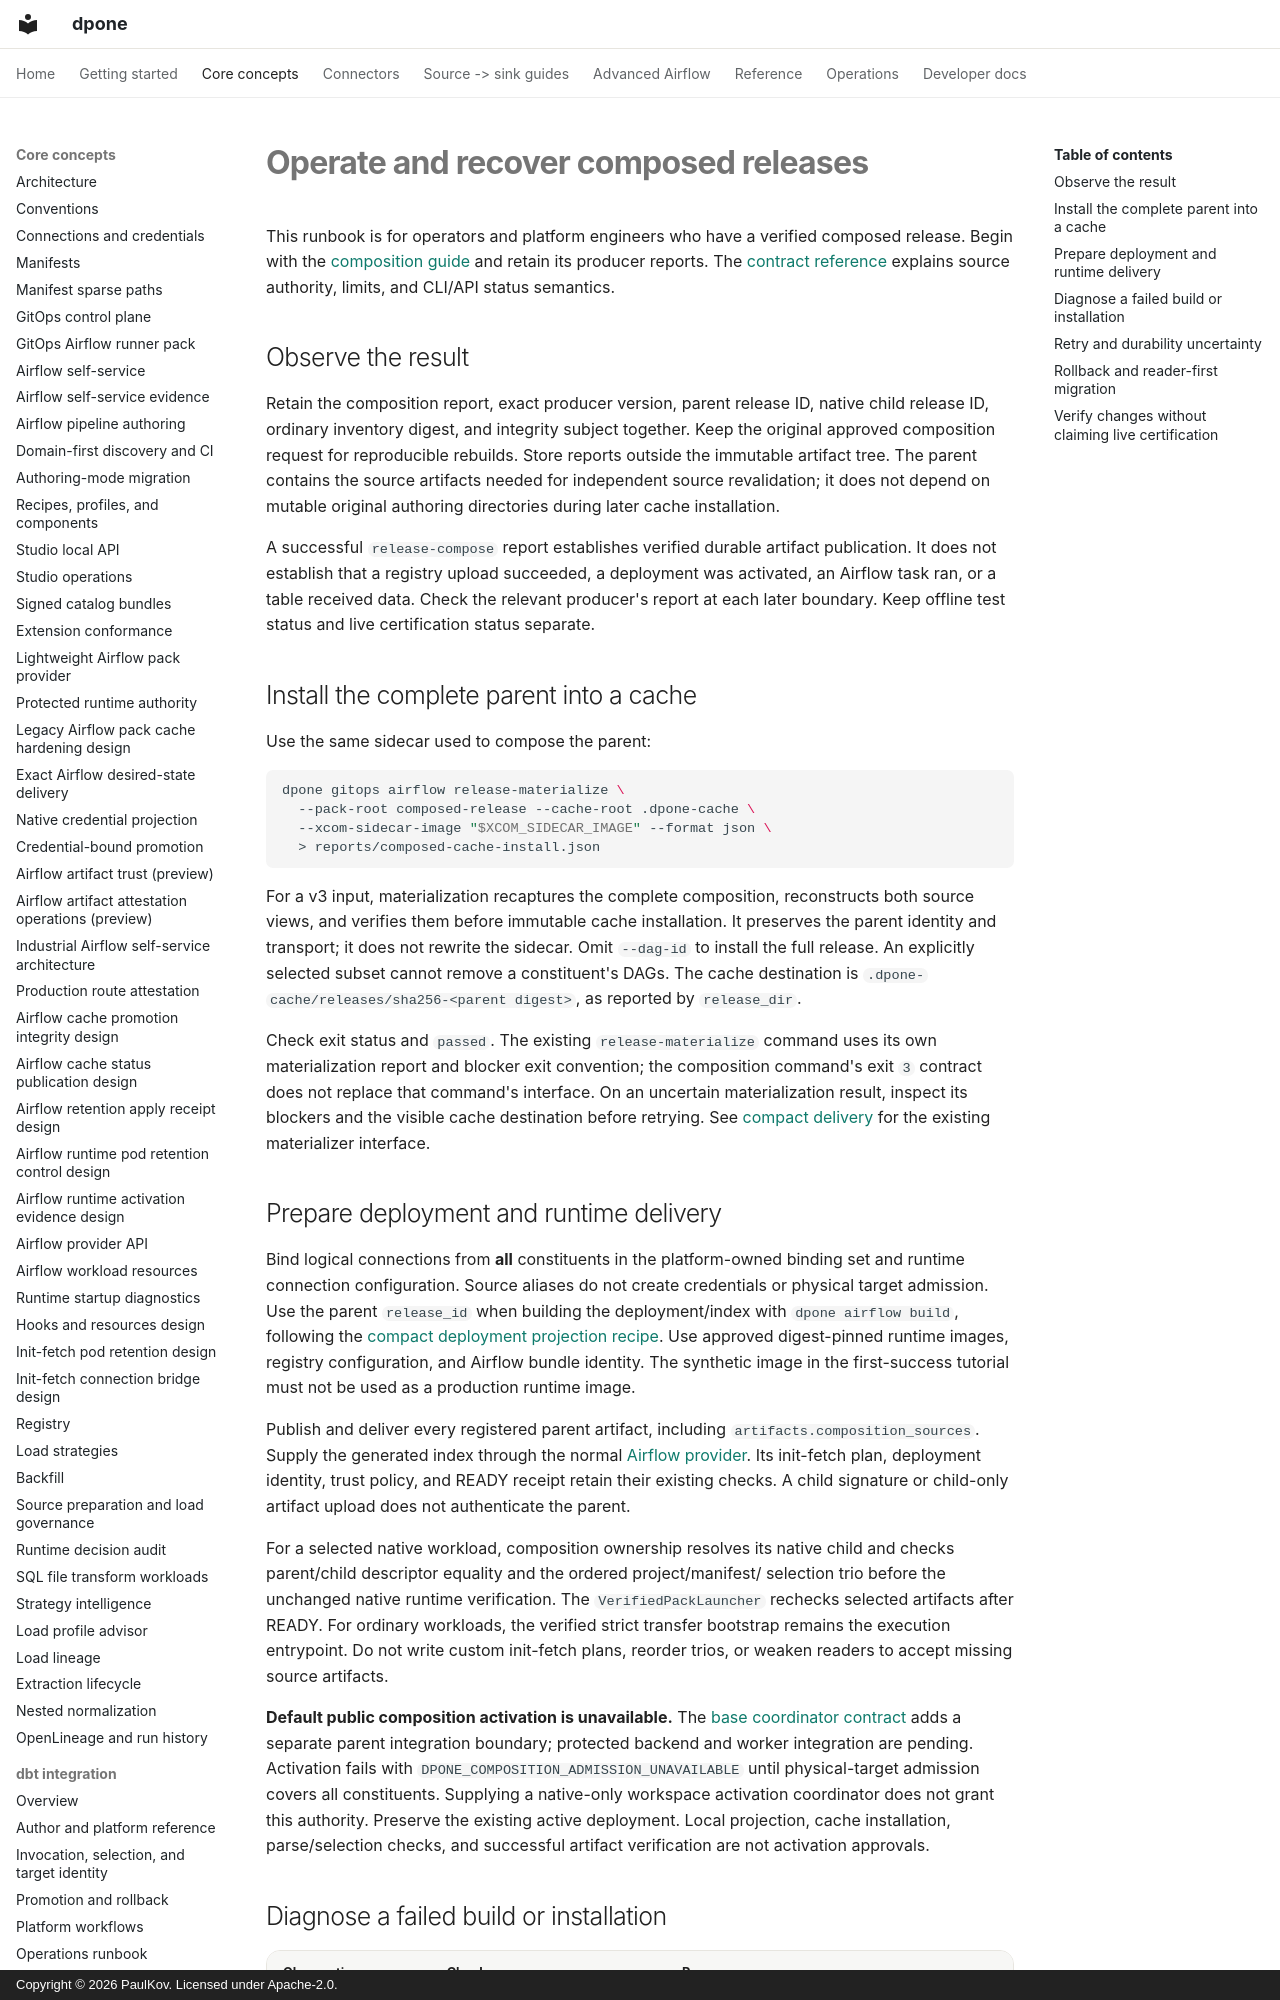

repository: PaulKov/dpone · page: release-composition-operations/index.html · generator: mkdocs · copyright: Copyright © 2026 PaulKov. Licensed under Apache-2.0.

# Operate and recover composed releases

This runbook is for operators and platform engineers who have a verified composed
release. Begin with the [composition guide](release-composition.md) and retain
its producer reports. The [contract reference](release-composition-reference.md)
explains source authority, limits, and CLI/API status semantics.

## Observe the result

Retain the composition report, exact producer version, parent release ID, native
child release ID, ordinary inventory digest, and integrity subject together.
Keep the original approved composition request for reproducible rebuilds. Store
reports outside the immutable artifact tree. The parent contains the source
artifacts needed for independent source revalidation; it does not depend on
mutable original authoring directories during later cache installation.

A successful `release-compose` report establishes verified durable artifact
publication. It does not establish that a registry upload succeeded, a deployment
was activated, an Airflow task ran, or a table received data. Check the relevant
producer's report at each later boundary. Keep offline test status and live
certification status separate.

## Install the complete parent into a cache

Use the same sidecar used to compose the parent:

```bash
dpone gitops airflow release-materialize \
  --pack-root composed-release --cache-root .dpone-cache \
  --xcom-sidecar-image "$XCOM_SIDECAR_IMAGE" --format json \
  > reports/composed-cache-install.json
```

For a v3 input, materialization recaptures the complete composition, reconstructs
both source views, and verifies them before immutable cache installation. It
preserves the parent identity and transport; it does not rewrite the sidecar.
Omit `--dag-id` to install the full release. An explicitly selected subset cannot
remove a constituent's DAGs. The cache destination is
`.dpone-cache/releases/sha256-<parent digest>`, as reported by `release_dir`.

Check exit status and `passed`. The existing `release-materialize` command uses
its own materialization report and blocker exit convention; the composition
command's exit `3` contract does not replace that command's interface. On an
uncertain materialization result, inspect its blockers and the visible cache
destination before retrying. See [compact delivery](dbt-compact-delivery.md)
for the existing materializer interface.
